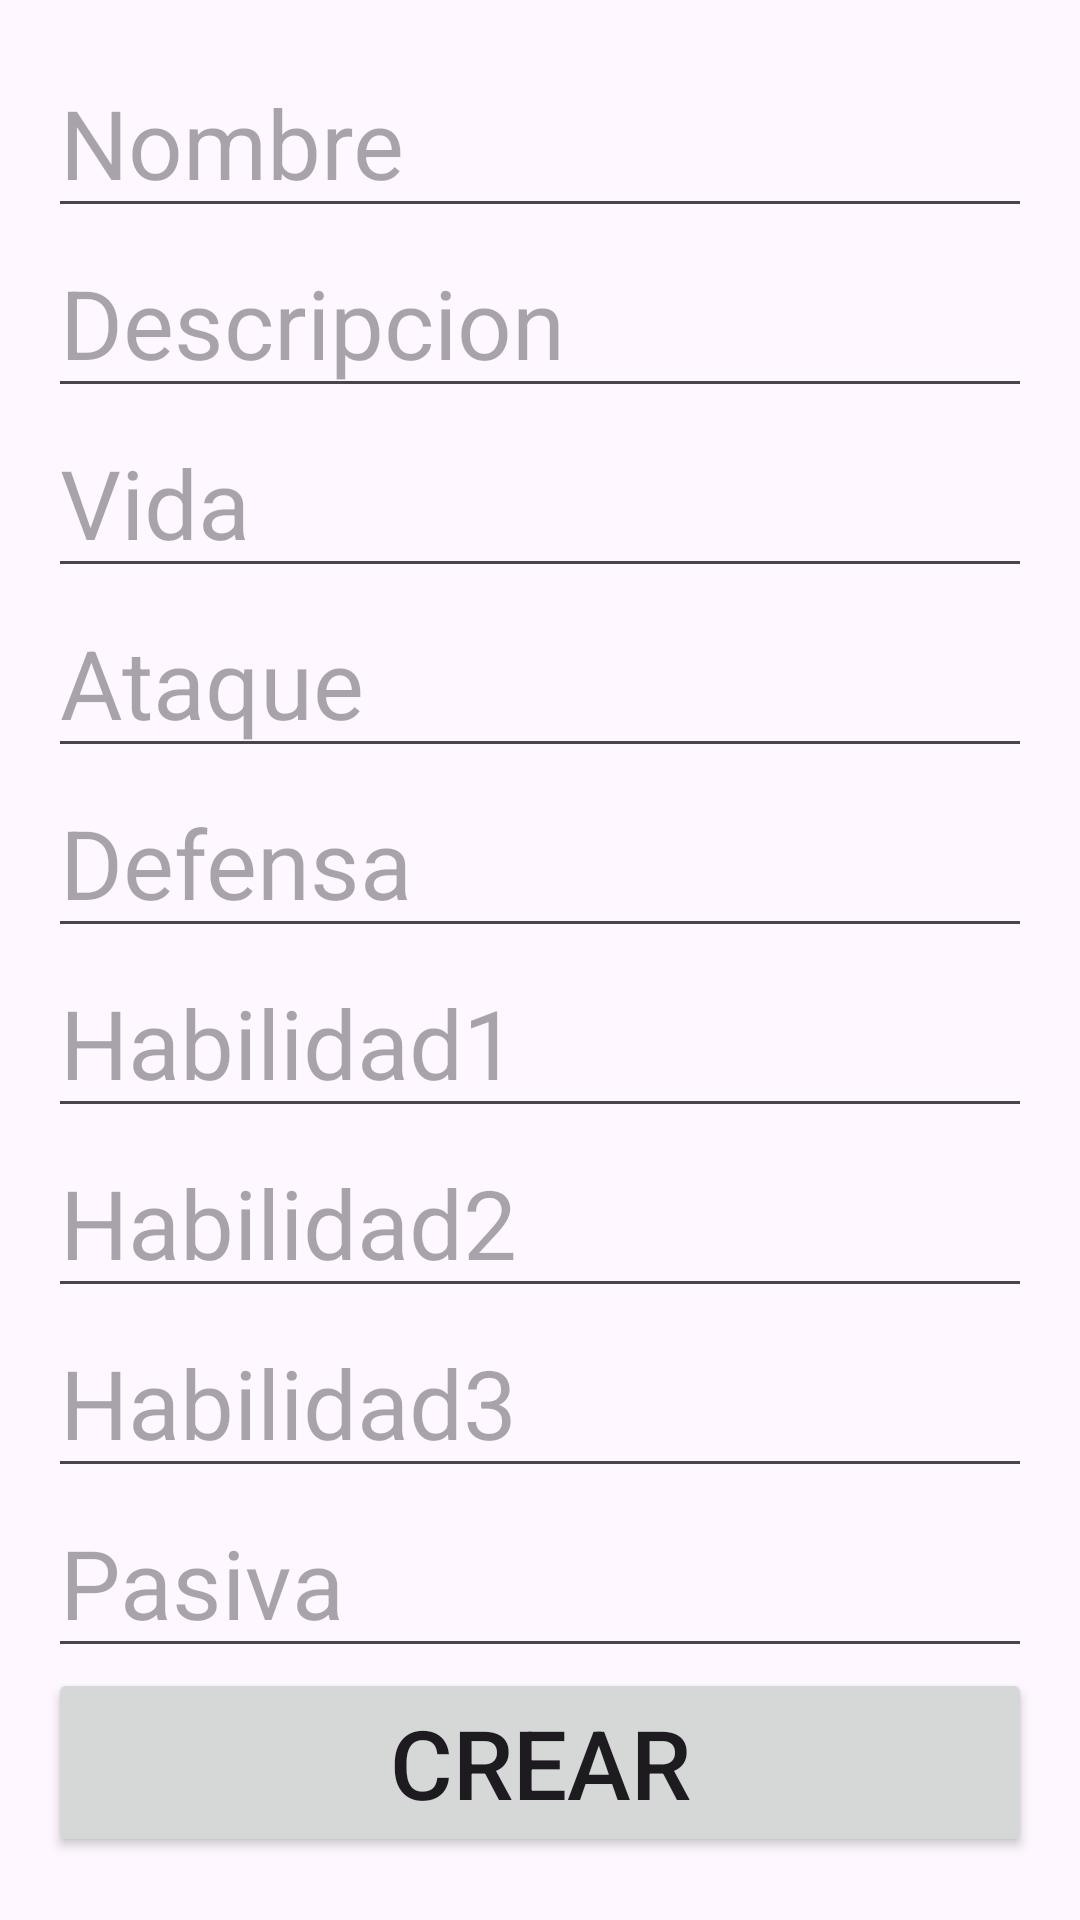

Write the Android layout XML for this screen, with the resource values it uses.
<!-- AndroidManifest.xml: application theme Theme.Palpedia -->
<!-- res/layout/fragment_nuevo_pal.xml -->
<?xml version="1.0" encoding="utf-8"?>
<LinearLayout xmlns:android="http://schemas.android.com/apk/res/android"
    xmlns:tools="http://schemas.android.com/tools"
    android:layout_width="match_parent"
    android:layout_height="match_parent"
    android:orientation="vertical"
    android:padding="16dp"
    tools:context=".NuevoPalFragment">

    <EditText
        android:id="@+id/nombre"
        android:layout_width="match_parent"
        android:layout_height="wrap_content"
        android:hint="Nombre"
        android:textSize="32sp"/>
    <EditText
        android:id="@+id/descripcion"
        android:layout_width="match_parent"
        android:layout_height="wrap_content"
        android:hint="Descripcion"
        android:textSize="32sp"/>
    <EditText
        android:id="@+id/vida"
        android:layout_width="match_parent"
        android:layout_height="wrap_content"
        android:hint="Vida"
        android:inputType="number"
        android:textSize="32sp"/>
    <EditText
        android:id="@+id/ataque"
        android:layout_width="match_parent"
        android:layout_height="wrap_content"
        android:hint="Ataque"
        android:inputType="number"
        android:textSize="32sp"/>
    <EditText
        android:id="@+id/defensa"
        android:layout_width="match_parent"
        android:layout_height="wrap_content"
        android:hint="Defensa"
        android:inputType="number"
        android:textSize="32sp"/>
    <EditText
        android:id="@+id/habilidad1"
        android:layout_width="match_parent"
        android:layout_height="wrap_content"
        android:hint="Habilidad1"
        android:textSize="32sp"/>
    <EditText
        android:id="@+id/habilidad2"
        android:layout_width="match_parent"
        android:layout_height="wrap_content"
        android:hint="Habilidad2"
        android:textSize="32sp"/>
    <EditText
        android:id="@+id/habilidad3"
        android:layout_width="match_parent"
        android:layout_height="wrap_content"
        android:hint="Habilidad3"
        android:textSize="32sp"/>
    <EditText
        android:id="@+id/pasiva"
        android:layout_width="match_parent"
        android:layout_height="wrap_content"
        android:hint="Pasiva"
        android:textSize="32sp"/>
    <Button
        android:id="@+id/crear"
        android:layout_width="match_parent"
        android:layout_height="wrap_content"
        android:text="CREAR"
        android:textSize="32sp"/>
</LinearLayout>
<!-- resources referenced by this layout -->
<resources>
  <style name="Theme.Palpedia" parent="Base.Theme.Palpedia" />
  <style name="Base.Theme.Palpedia" parent="Theme.Material3.DayNight.NoActionBar">
          
          
      </style>
</resources>
